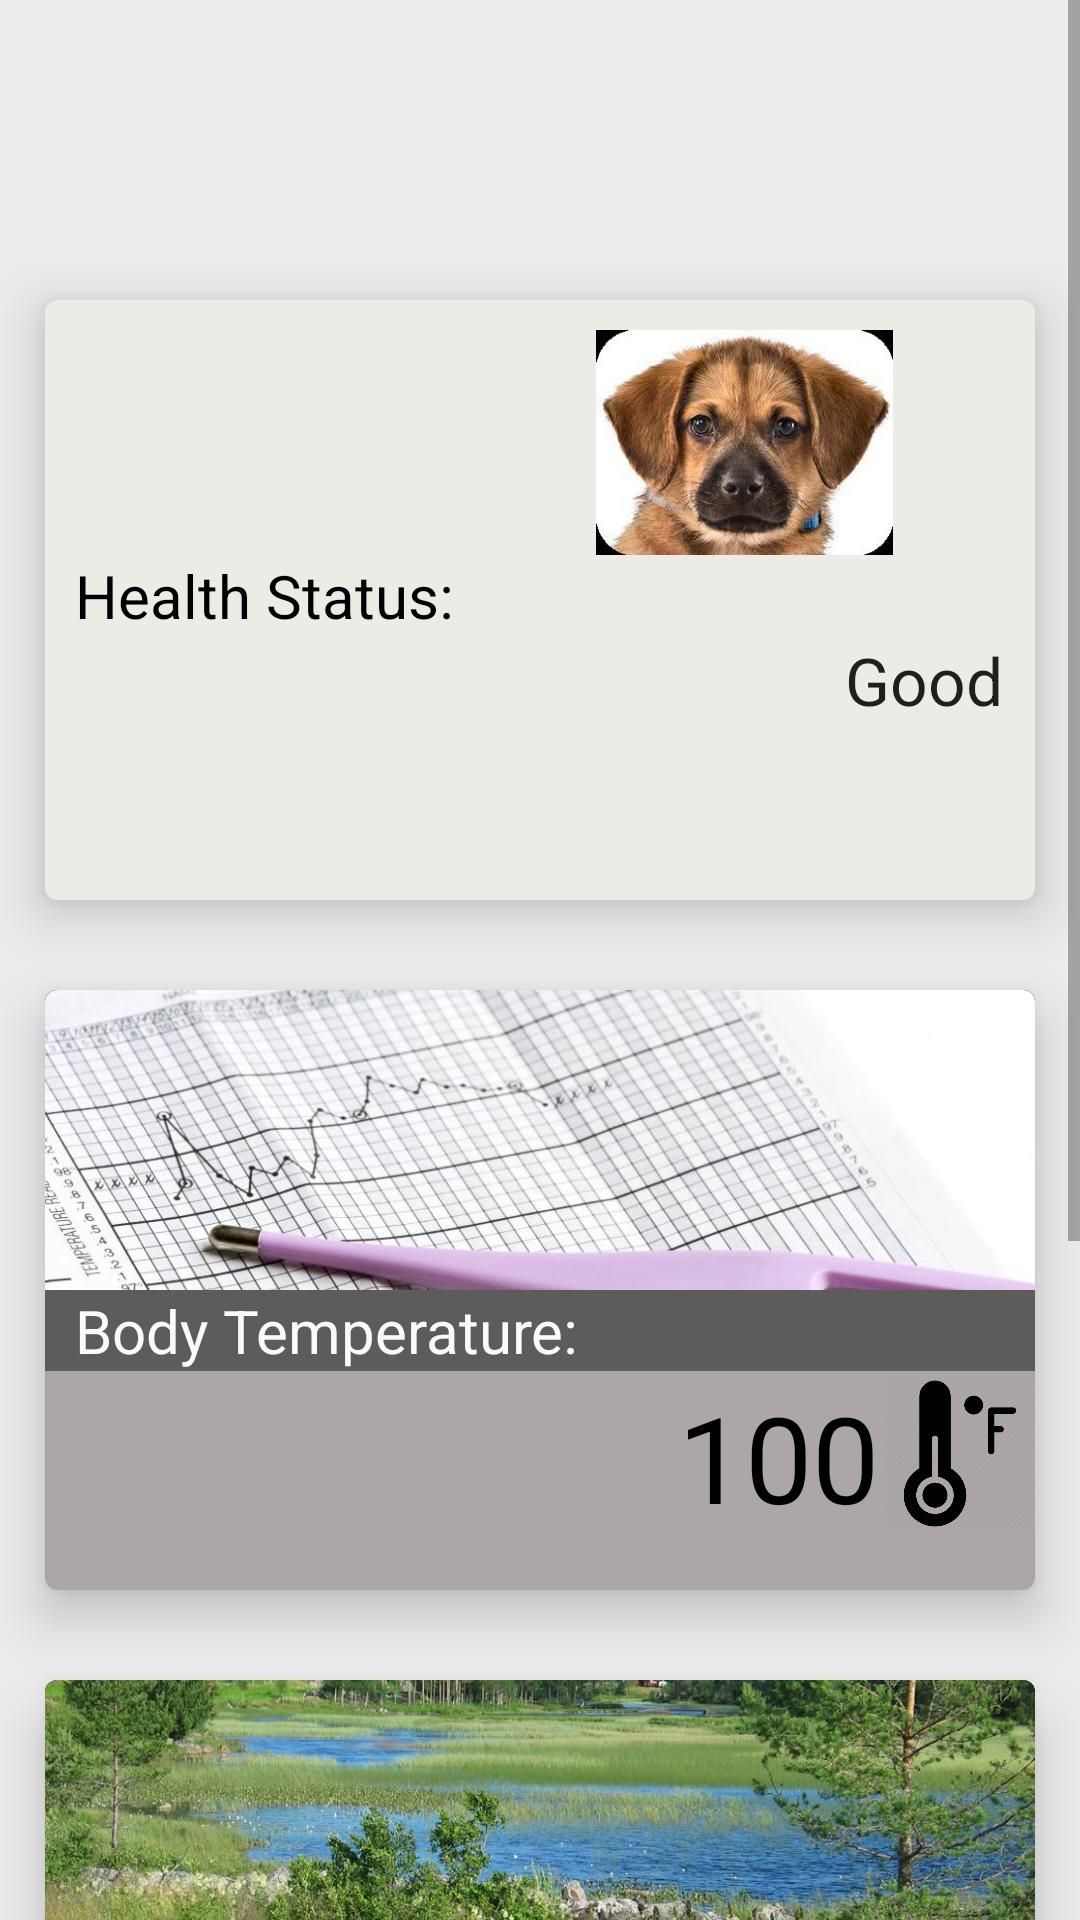

The Android layout XML behind this screen, and the referenced resources:
<!-- AndroidManifest.xml: application theme AppTheme -->
<!-- res/layout/listitem.xml -->
<?xml version="1.0" encoding="utf-8"?>
<ScrollView xmlns:android="http://schemas.android.com/apk/res/android"
    android:id="@+id/ScrollView01"
    android:layout_width="fill_parent"
    android:layout_height="fill_parent" >

<LinearLayout
    xmlns:android="http://schemas.android.com/apk/res/android"
    android:layout_width="match_parent"
    android:layout_height="match_parent"
    android:background="#edecec"
    android:orientation="vertical">

    <android.support.v7.widget.CardView
        xmlns:card_view="http://schemas.android.com/apk/res-auto"
        android:id="@+id/card_view1"

        android:layout_gravity="top"
        android:layout_width="match_parent"
        android:layout_marginTop="100dp"
        android:layout_marginLeft="15dp"
        android:layout_marginRight="15dp"
        android:layout_height="200dp"
        card_view:cardBackgroundColor="#ecebe5"
        card_view:cardCornerRadius="4dp"
        card_view:cardElevation="10sp">

        <RelativeLayout
            android:layout_width="match_parent"
            android:layout_height="match_parent"
            android:layout_marginTop="10dp">

            <ImageView
                android:layout_width="match_parent"
                android:layout_height="75dp"
                android:src="@drawable/pets_circle"
                android:id="@+id/image1"
                android:layout_alignParentTop="true"
                android:layout_toEndOf="@+id/info_text1" />

            <TextView
                android:id="@+id/info_text1"
                android:layout_width="wrap_content"
                android:layout_height="wrap_content"
                android:textSize="20sp"
                android:textColor="#000000"
                android:text="Health Status:"
                android:layout_marginLeft="10dp"

                android:typeface="normal"
                android:layout_below="@+id/image1"
                android:layout_alignParentStart="true" />

            <TextView
                android:layout_width="wrap_content"
                android:layout_height="wrap_content"
                android:textAppearance="?android:attr/textAppearanceLarge"
                android:text="Good  "
                android:id="@+id/textView"
                android:layout_alignParentEnd="true"
                android:layout_below="@+id/info_text1" />


        </RelativeLayout>
    </android.support.v7.widget.CardView>

    <android.support.v7.widget.CardView
        xmlns:card_view="http://schemas.android.com/apk/res-auto"
        android:id="@+id/card_view"

        android:layout_width="match_parent"
        android:layout_marginTop="30dp"
        android:layout_marginLeft="15dp"
        android:layout_marginRight="15dp"
        android:onClick="TemperatureGraph"
        android:layout_height="200dp"
        card_view:cardBackgroundColor="#aca6a6"
        card_view:cardCornerRadius="4dp"
        card_view:cardElevation="10sp">

        <RelativeLayout
            android:layout_width="match_parent"
            android:layout_height="match_parent"
            >

            <ImageView
                android:layout_width="match_parent"
                android:layout_height="100dp"
                android:scaleType="centerCrop"
                android:src="@drawable/temperature"
                android:background="#000000"
                android:paddingBottom="0dp"
                android:id="@+id/image"/>

            <TextView
                android:id="@+id/info_text"
                android:layout_width="match_parent"
                android:layout_height="wrap_content"
                android:background="#5e5b5b"
                android:textSize="20sp"
                android:textColor="#fcf9f9"
                android:text="  Body Temperature:"
                android:typeface="normal"
                android:layout_below="@+id/image"
                android:layout_alignParentStart="true" />

            <TextView
                android:layout_width="wrap_content"
                android:layout_height="wrap_content"
                android:id="@+id/temperature_value"
                android:text="100     "
                android:textColor="#000000"
                android:textSize="40sp"
                android:padding="2dp"
                android:layout_below="@+id/info_text"
                android:layout_alignParentEnd="true" />

            <ImageView
                android:layout_width="50dp"
                android:layout_height="55dp"
                android:src="@drawable/fahrenheit"
                android:layout_below="@+id/info_text"
                android:layout_alignParentEnd="true" />

        </RelativeLayout>
    </android.support.v7.widget.CardView>


    <android.support.v7.widget.CardView
        xmlns:card_view="http://schemas.android.com/apk/res-auto"
        android:id="@+id/card_view2"

        android:layout_width="match_parent"
        android:layout_marginTop="30dp"
        android:layout_marginLeft="15dp"
        android:layout_marginRight="15dp"
        android:layout_height="200dp"
        android:onClick="airQuality"
        card_view:cardBackgroundColor="#aca6a6"
        card_view:cardCornerRadius="4dp"
        card_view:cardElevation="10sp">

        <RelativeLayout
            android:layout_width="match_parent"
            android:layout_height="match_parent"
            >

            <ImageView
                android:layout_width="match_parent"
                android:layout_height="100dp"
                android:scaleType="centerCrop"
                android:background="#000000"
                android:src="@drawable/surroundngs"

                android:id="@+id/image2"
                android:paddingBottom="10dp"/>

            <TextView
                android:id="@+id/air_quality"
                android:layout_width="match_parent"
                android:layout_height="wrap_content"
                android:background="#5e5b5b"
                android:textSize="20sp"
                android:textColor="#fcf9f9"
                android:text="  Air Quality: "
                android:typeface="normal"
                android:layout_below="@id/image2"
                android:layout_alignParentStart="true" />
            <TextView
                android:layout_width="wrap_content"
                android:layout_height="wrap_content"
                android:textColor="#000000"
                android:textSize="40sp"
                android:padding="2dp"
                android:text="10  "
                android:id="@+id/air_quality_value"
                android:layout_below="@id/air_quality"
                android:layout_alignParentEnd="true" />

        </RelativeLayout>
    </android.support.v7.widget.CardView>

    <android.support.v7.widget.CardView
    xmlns:card_view="http://schemas.android.com/apk/res-auto"
    android:id="@+id/card_view3"

    android:layout_width="match_parent"
    android:layout_marginTop="30dp"
    android:layout_marginLeft="15dp"
    android:layout_marginRight="15dp"
    android:layout_height="200dp"
        android:onClick="activePoints"
        card_view:cardBackgroundColor="#aca6a6"
    card_view:cardCornerRadius="4dp"
    card_view:cardElevation="10sp">

    <RelativeLayout
        android:layout_width="match_parent"
        android:layout_height="match_parent"
        >

        <ImageView
            android:layout_width="match_parent"
            android:layout_height="100dp"
            android:scaleType="centerCrop"
            android:background="#000000"
            android:src="@drawable/actvpnts2"

            android:id="@+id/image3"
            android:paddingBottom="10dp"/>

        <TextView
            android:id="@+id/active_points"
            android:layout_width="match_parent"
            android:layout_height="wrap_content"
            android:background="#5e5b5b"
            android:textSize="20sp"
            android:textColor="#fcf9f9"
            android:text="  Active Points:"
            android:typeface="normal"
            android:layout_below="@id/image3"
            android:layout_alignParentStart="true" />
        <TextView
            android:layout_width="wrap_content"
            android:layout_height="wrap_content"
            android:textColor="#000000"
            android:textSize="40sp"
            android:padding="2dp"
            android:text="10  "
            android:id="@+id/active_points_value"
            android:layout_below="@id/active_points"
            android:layout_alignParentEnd="true" />

    </RelativeLayout>
</android.support.v7.widget.CardView>
</LinearLayout>
    </ScrollView>
<!-- resources referenced by this layout -->
<resources>
  <!-- drawable fahrenheit: png bitmap (drawable, 20061 bytes) -->
  <!-- drawable pets_circle: png bitmap (drawable, 108256 bytes) -->
  <!-- drawable surroundngs: jpg bitmap (drawable, 219651 bytes) -->
  <!-- drawable temperature: jpg bitmap (drawable, 85904 bytes) -->
  <style name="AppTheme" parent="Theme.AppCompat.Light.DarkActionBar">
      <item name="spark_SparkViewStyle">@style/MySparkViewStyle</item>
  </style>
  <style name="MySparkViewStyle" parent="@style/spark_SparkView">
      <item name="spark_lineColor">@color/line_color</item>
      <item name="spark_lineWidth">@dimen/line_width</item>
      <item name="spark_cornerRadius">@dimen/corner_radius</item>
      <item name="spark_fill">false</item>
  
      <item name="spark_baseLineColor">@color/base_line_color</item>
      <item name="spark_baseLineWidth">@dimen/base_line_width</item>
  
      <item name="spark_scrubLineColor">@color/scrub_line_color</item>
      <item name="spark_scrubLineWidth">@dimen/scrub_line_width</item>
      <item name="spark_scrubEnabled">true</item>
  
      <item name="spark_animateChanges">true</item>
  </style>
  <color name="line_color">#f10d5b</color>
  <dimen name="line_width">3dp</dimen>
  <dimen name="corner_radius">1dp</dimen>
  <color name="base_line_color">#000000</color>
  <dimen name="base_line_width">10dp</dimen>
  <color name="scrub_line_color">#000000</color>
  <dimen name="scrub_line_width">1dp</dimen>
</resources>
